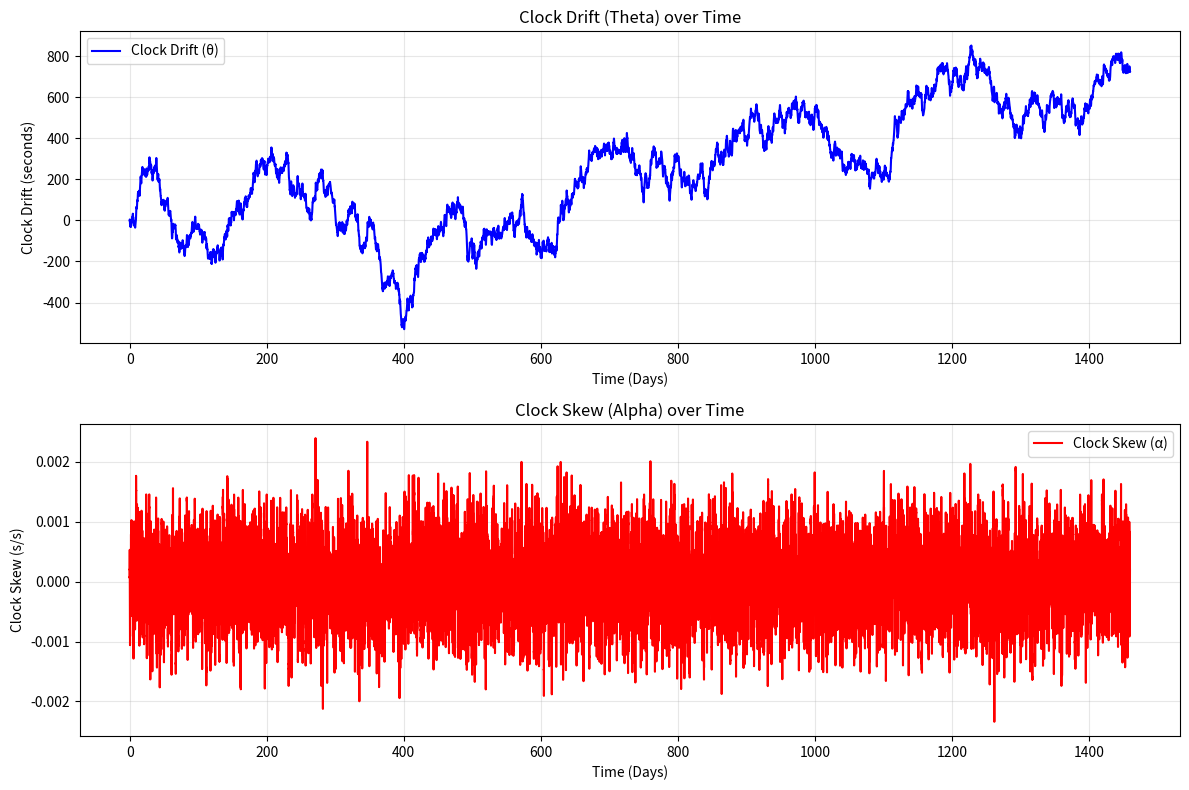

Python code for this plot:
"""
This is a simple clock drift model, based on the 5th order AR-model by Ha Yang Kim
Paper: "Modelling and tracking time-varying clock drifts in wireless networks"
Link : https://repository.gatech.edu/server/api/core/bitstreams/43896d5a-455e-4cfd-b1f3-79dabf3892a2/content?fbclid=IwY2xjawQt6DlleHRuA2FlbQIxMQBzcnRjBmFwcF9pZAEwAAEeYL88DRMjtDQSufNTukDAubJlwZl5lJgbONxTgMEyxQwzGwBor4SH7HOmlfg_aem_AtC_rb3MnE4wVGpiK14oeQ
"""

import numpy as np
import matplotlib as mpl
import matplotlib.pyplot as plt

np.random.seed(42)


tolerance = 5e-2
meanDrift = 3.95e-5 #np.random.uniform(-tolerance, tolerance)

t0 = 900
c_std = np.array([0.9271, 0.4163, 0.07483, -0.387, -0.03118])*0.98 #AR-model constants from page 32
c_temp = np.array([0.4397, 0.3106, 0.1874])

init_Temp = np.array([0, 1.7e-3, 1.7e-3, 1.7e-3])
init_Temp = np.transpose(init_Temp)

noiseVar = 3.915e-9
noiseVarTemp = 6.9e-10

simLength = 365*4 #days
timeScale = 'Days'
samplesDay = int(24*3600/t0)
k_Temp = 5.559e-6



def plotData(data):
    # Extract theta and alpha values
    theta_values = [point[0] for point in data]
    alpha_values = [point[1] for point in data]
    time_steps = np.arange(len(data)) / 96  # Convert samples to days/minutes (96/60 samples per day/minute)
    
    # Create figure with two subplots
    fig, (ax1, ax2) = plt.subplots(2, 1, figsize=(12, 8))
    
    # Plot theta (clock drift)
    ax1.plot(time_steps, theta_values, 'b-', linewidth=1.5, label='Clock Drift (θ)')
    ax1.set_xlabel(f'Time ({timeScale})')
    ax1.set_ylabel('Clock Drift (seconds)')
    ax1.set_title('Clock Drift (Theta) over Time')
    ax1.grid(True, alpha=0.3)
    ax1.legend()
    
    # Plot alpha (clock skew)
    ax2.plot(time_steps, alpha_values, 'r-', linewidth=1.5, label='Clock Skew (α)')
    ax2.set_xlabel(f'Time ({timeScale})')
    ax2.set_ylabel('Clock Skew (s/s)')
    ax2.set_title('Clock Skew (Alpha) over Time')
    ax2.grid(True, alpha=0.3)
    ax2.legend()
    
    plt.tight_layout()
    plt.show()
    
    # Print summary statistics
    print(f"\nSummary Statistics:")
    print(f"Theta (Clock Drift):")
    print(f"  Min: {min(theta_values):.6e}")
    print(f"  Max: {max(theta_values):.6e}")
    print(f"  Mean: {np.mean(theta_values):.6e}")
    print(f"  Std Dev: {np.std(theta_values):.6e}")
    print(f"\nAlpha (Clock Skew):")
    print(f"  Min: {min(alpha_values):.6e}")
    print(f"  Max: {max(alpha_values):.6e}")
    print(f"  Mean: {np.mean(alpha_values):.6e}")
    print(f"  Std Dev: {np.std(alpha_values):.6e}")
        
def plot_psd(w=None, psd=None):
    """
    Plot the Power Spectral Density of the AR model.
    
    Args:
        w: Frequency array (default: np.linspace(0, np.pi, 1024))
        psd: PSD values (default: computed from AR model)
    """
    if w is None or psd is None:
        # Compute PSD if not provided
        w = np.linspace(0, np.pi, 1024)
        den = np.ones_like(w, dtype=complex)
        
        for k, c_stdk in enumerate(c_std, start=1):
            den -= c_stdk * np.exp(-1j * k * w)
        
        psd = noiseVar / np.abs(den)**2
    
    fig, ax = plt.subplots(figsize=(12, 6))
    
    ax.semilogy(w, psd, 'b-', linewidth=2)
    ax.set_xlabel('Normalized Frequency (rad/sample)')
    ax.set_ylabel('Power Spectral Density')
    ax.set_title('Power Spectral Density of AR Clock Drift Model')
    ax.grid(True, which='both', alpha=0.3)
    
    plt.tight_layout()
    plt.show()

def plot_multiple_realizations(num_realizations=10):
    """
    Simulate and plot multiple realizations of the AR model on the same plot.
    
    Args:
        num_realizations: Number of realizations to generate and plot
    """
    fig, (ax1, ax2) = plt.subplots(2, 1, figsize=(12, 8))
    
    for i in range(num_realizations):
        data = ARModelSimple()
        # print(f"Realization {i} clock drift after 100 days: {data[9600][0]}")
        theta_values = [point[0] for point in data]
        alpha_values = [point[1] for point in data]
        time_steps = np.arange(len(data)) / 60  # Convert samples to days/minuttes
        
        ax1.plot(time_steps, theta_values, alpha=0.7, linewidth=1)
        ax2.plot(time_steps, alpha_values, alpha=0.7, linewidth=1)
    
    # Configure theta subplot
    ax1.set_xlabel(f'Time ({timeScale})')
    ax1.set_ylabel('Clock Drift (seconds)')
    ax1.set_title(f'{num_realizations} Clock Drift Realizations')
    ax1.grid(True, alpha=0.3)
    
    # Configure alpha subplot
    ax2.set_xlabel(f'Time ({timeScale})')
    ax2.set_ylabel('Clock Skew (s/s)')
    ax2.set_title(f'{num_realizations} Clock Skew Realizations')
    ax2.grid(True, alpha=0.3)
    
    plt.tight_layout()
    plt.show()


def ARModelSimple():
    # meanDrift = np.random.uniform(-tolerance, tolerance)
    # print(f"Mean skew: {meanDrift}")
    # meanDrift = 0

    A = np.array([[1, t0, 0, 0, 0, 0],
         [0, c_std[0], c_std[1], c_std[2], c_std[3], c_std[4]],
         [0, 1, 0, 0, 0, 0],
         [0, 0, 1, 0, 0, 0],
         [0, 0, 0, 1, 0, 0],
         [0, 0, 0, 0, 1, 0]])
    std_dev = np.sqrt(noiseVar)
    z0 = np.random.normal(0, scale=std_dev)  
    w0 = np.array([0, z0, 0, 0, 0, 0]) 
    init = np.array([0, meanDrift, meanDrift, meanDrift, meanDrift, meanDrift])*1.05 #initial conditions for the AR-model. alpha[0] is the variance for the clock skew see page 33
    init = np.transpose(init)

    X = A @ init + np.transpose(w0)
    z = np.random.normal(0, scale=std_dev, size=simLength*96) #96 15 minuttes in a day 
    data = [[X[0], X[1]]]
    meanVector = np.array([0, meanDrift, meanDrift, meanDrift, meanDrift, meanDrift])
    meanVector = np.transpose(meanVector)

    for i in range(len(z)):
        # print(f"Time: {i*t0} seconds\nX vector:\n{X.reshape(-1, 1)}\nnoise: {z[i]}")
        w = np.array([0, z[i], 0, 0, 0, 0])
        w = np.transpose(w)
        X = A @ X + w
        data.append(X[:2])
    # print(data)
    return data

def pipeTemp(n, phi):
    return 10*np.sin(n*2*np.pi/(365*samplesDay) + phi + np.pi) + 66

def groundTemp(n, phi):
    return 8*np.sin(n*2*np.pi/(365*samplesDay) + phi) + 19

def tempModel(start):
    phi = start*np.pi/6 - 2*np.pi/3
    A = np.array([[1, t0, 0, 0],
         [0, c_temp[0], c_temp[1], c_temp[2]],
         [0, 1, 0, 0],
         [0, 0, 1, 0]])
    B = np.array([0, k_Temp, 0, 0])
    B = np.transpose(B)
    std_dev = np.sqrt(noiseVarTemp)
    z0 = np.random.normal(0, scale=std_dev)  
    w0 = np.array([0, z0, 0, 0]) 
    Temp0 = (pipeTemp(0, phi) + groundTemp(0, phi))/2

    X = A @ init_Temp + Temp0*B + w0
    z = np.random.normal(0, scale=std_dev, size=int(simLength*samplesDay)) #96 15 minuttes in a day 
    data = [[X[0], X[1]]]
    for i in range(len(z)):
        Temp = (pipeTemp(i, phi) + groundTemp(i, phi))/2 - 25
        # print(f"Temperature a time {i}: {Temp}, pipeTemp: {pipeTemp(i, phi)}")
        w = np.array([0, z[i], 0, 0])
        w = np.transpose(w)
        X = A @ X + Temp*B + w
        data.append(X[:2])
    # print(data)
    return data


def get_model_state_at_time(time_x, data, time_step_seconds=t0):
    """
    Query the AR model state at a specific time.
    
    Args:
        time_x: The time in seconds to query
        data: The simulation data (list of [theta, alpha] pairs)
        time_step_seconds: Duration of each time step in seconds (default: 900 = 15 minutes)
    
    Returns:
        tuple: (clock_drift, clock_skew) at time_x, or None if out of bounds
    
    Raises:
        ValueError: If time_x is negative or data is empty
    """
    if not data:
        raise ValueError("Data is empty")
    if time_x < 0:
        raise ValueError("Time cannot be negative")
    
    # Convert time in seconds to array index
    time_step_index = int(round(time_x / time_step_seconds))
    
    # Check bounds
    if time_step_index >= len(data):
        print(f"Warning: Requested time {time_x}s is beyond simulation length. "
              f"Max available time: {(len(data)-1) * time_step_seconds}s")
        return None
    
    # Retrieve state at the time step
    state = data[time_step_index]
    clock_drift = state[0]
    clock_skew = state[1]
    
    return clock_drift, clock_skew    
        
def AR1Model():
    VarStd = np.sqrt(noiseVar)
    mean = 0
    c1 = 0.95
    alpha0 = 0
    theta0 = 0
    data = [[theta0, alpha0]]
    for i in range(samplesDay*simLength):
        skew = data[i][1]*c1 + np.random.normal(0, VarStd)
        drift = data[i][0] + t0*(skew + mean)
        data.append([drift, skew])
    return data

def main ():
    # Uncomment the following line to plot a single realization with detailed stats
    data = ARModelSimple()
    # data = AR1Model()  

    # Plot 10 realizations on the same plot
    # plot_multiple_realizations(num_realizations=10)

    #Temperature based drift
    # data = tempModel(start = 1) #Write month number
    plotData(data)
    # plot_psd()
    

if __name__=="__main__":
    main()
